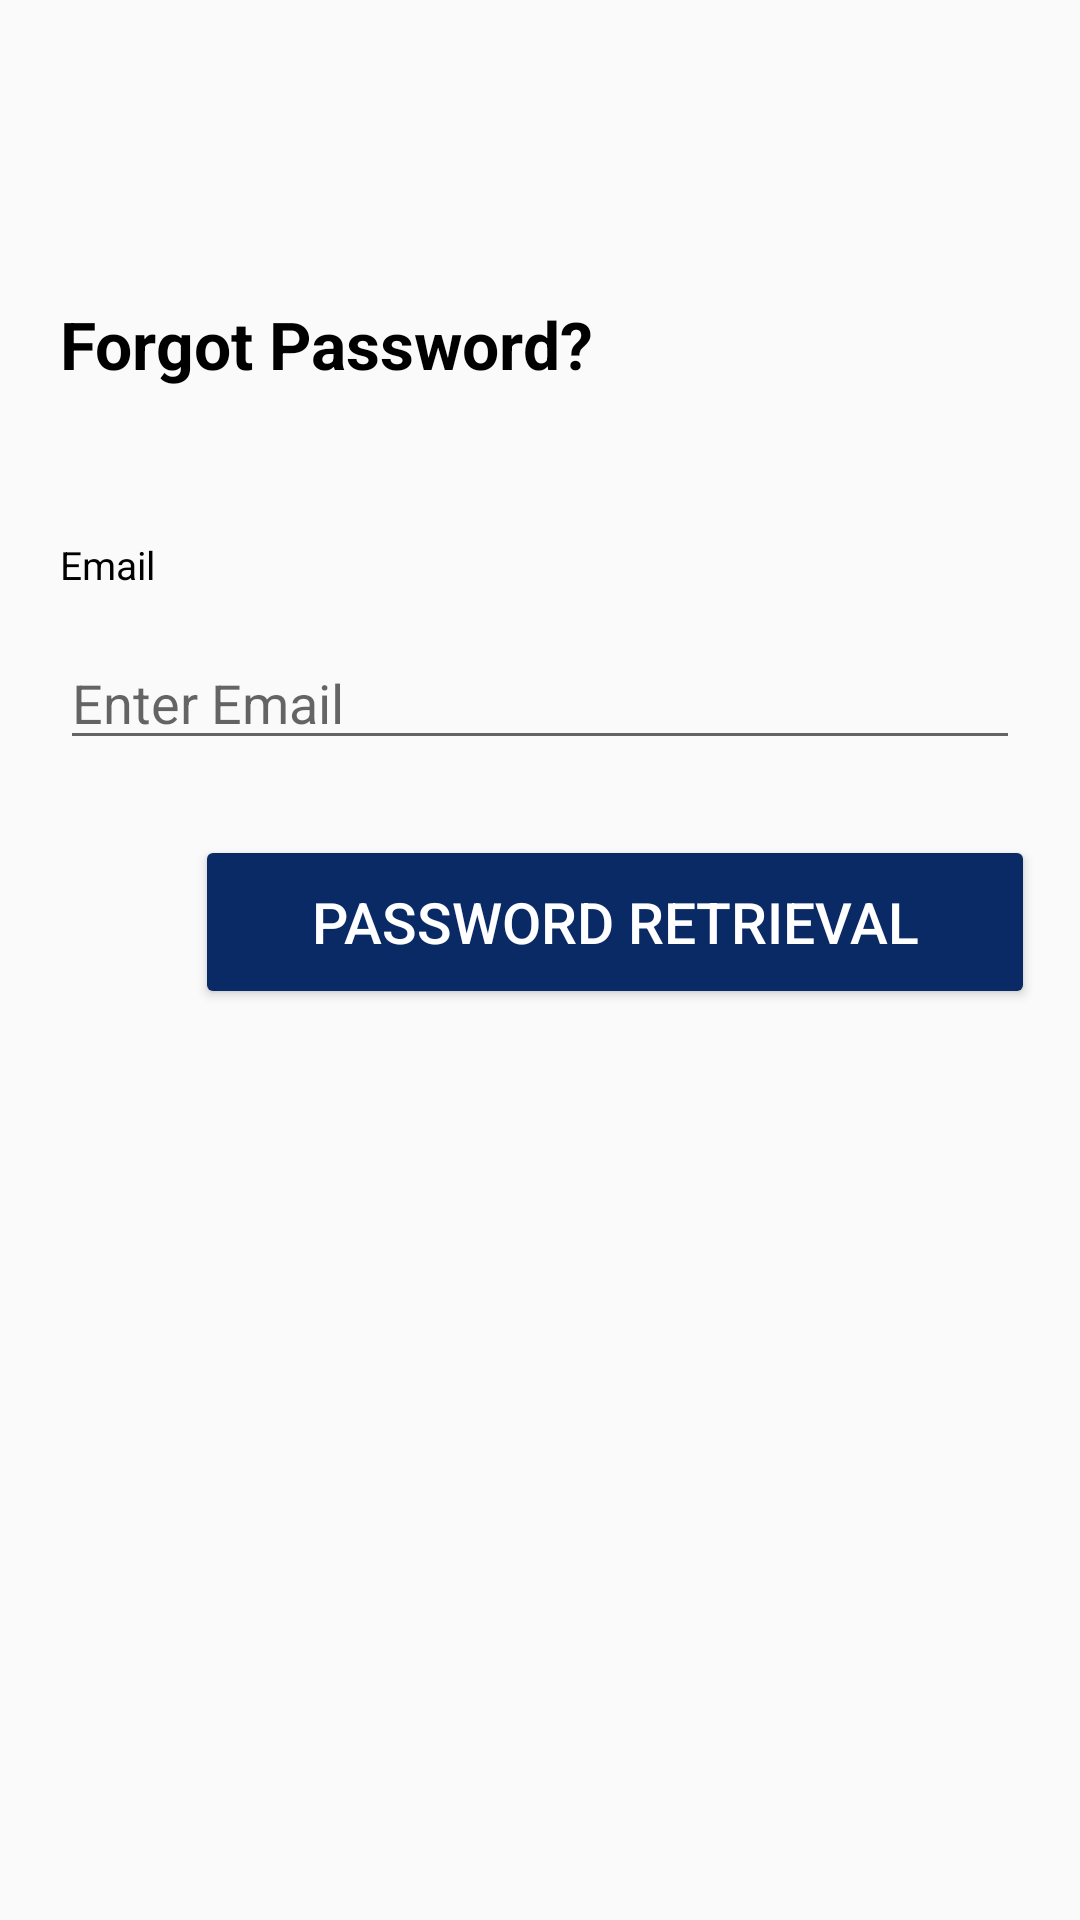

Produce the Android XML layout that renders to this screen, including the resource entries it uses.
<!-- AndroidManifest.xml: application theme Theme.LearnEnglishApp -->
<!-- res/layout/activity_forgot_password.xml -->
<?xml version="1.0" encoding="utf-8"?>
<LinearLayout xmlns:android="http://schemas.android.com/apk/res/android"
    xmlns:app="http://schemas.android.com/apk/res-auto"
    xmlns:tools="http://schemas.android.com/tools"
    android:layout_width="match_parent"
    android:layout_height="match_parent"
    android:orientation="vertical"
    tools:context=".ForgotPasswordActivity">

    <TextView
        android:id="@+id/textView"
        android:layout_width="wrap_content"
        android:layout_height="wrap_content"
        android:layout_marginLeft="20dp"
        android:layout_marginTop="100dp"
        android:text="Forgot Password?"
        android:textColor="#000000"
        android:textSize="22sp"
        android:textStyle="bold" />

    <TextView
        android:id="@+id/txtEmail"
        android:layout_width="wrap_content"
        android:layout_height="wrap_content"
        android:layout_marginLeft="20dp"
        android:layout_marginTop="50dp"
        android:text="Email"
        android:textColor="#000000"
        android:textSize="13sp"/>

    <EditText
        android:id="@+id/edtQuenMK"
        android:layout_width="match_parent"
        android:layout_height="wrap_content"
        android:layout_marginHorizontal="20dp"
        android:layout_marginTop="15dp"
        android:ems="10"
        android:hint="Enter Email"
        android:inputType="textPersonName" />


    <Button
        android:id="@+id/btnQuenMK"
        android:layout_width="280dp"
        android:layout_height="58dp"
        android:layout_marginHorizontal="65dp"
        android:layout_marginTop="25dp"
        android:backgroundTint="#0A2A66"
        android:text="Password retrieval"
        android:textColor="#FFFFFF"
        android:textColorHighlight="#03A9F4"
        android:textSize="19sp" />


</LinearLayout>
<!-- resources referenced by this layout -->
<resources>
  <style name="Theme.LearnEnglishApp" parent="Theme.AppCompat.Light.DarkActionBar">
          
          <item name="colorPrimary">@color/purple_500</item>
          <item name="colorPrimaryDark">@color/purple_700</item>
          <item name="colorAccent">@color/teal_200</item>
          
      </style>
  <!-- not gathered from this repository: default colours our renderer supplied (Android Studio template values) -->
  <color name="purple_500">#FF6200EE</color>
  <color name="purple_700">#FF3700B3</color>
  <color name="teal_200">#FF03DAC5</color>
</resources>
